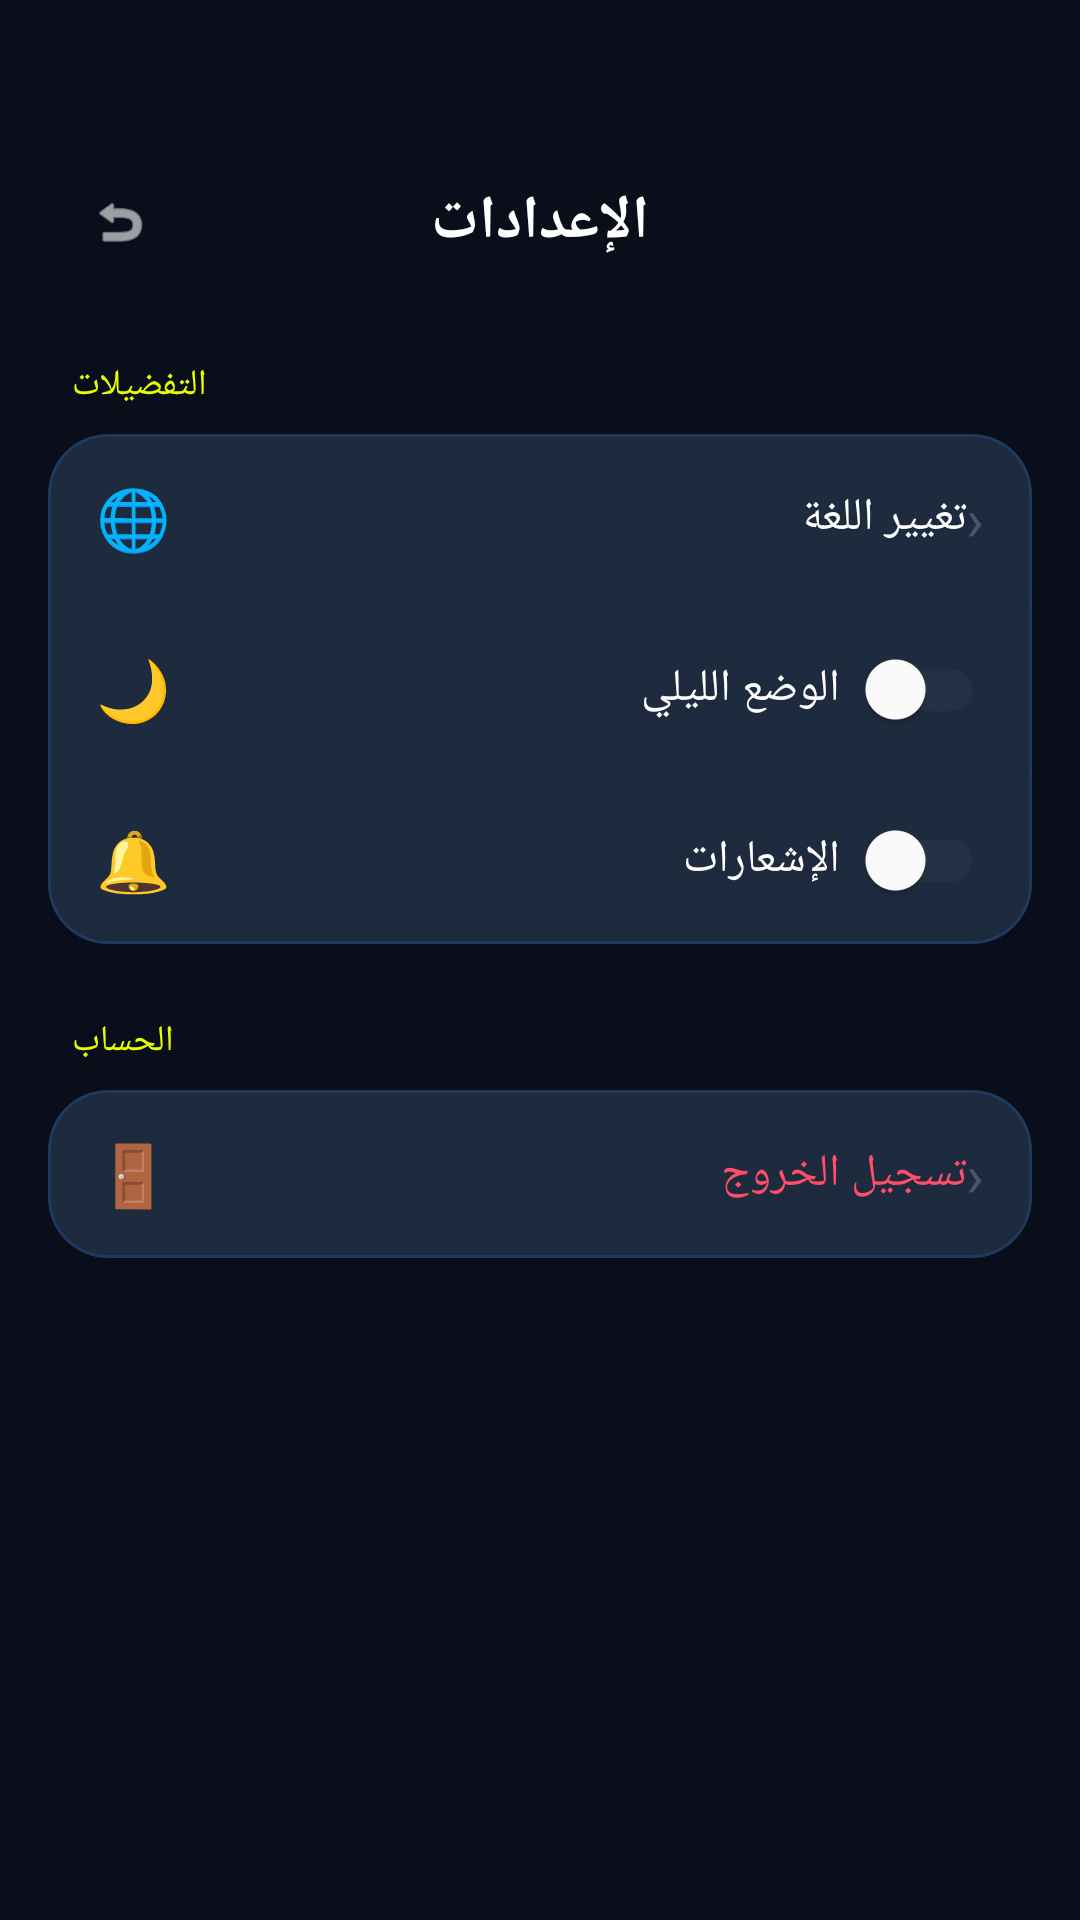

This screen was rendered from an Android layout file. Write that file and the resources it references.
<!-- AndroidManifest.xml: application theme Theme.CarRentalApp -->
<!-- res/layout/activity_settings.xml -->
<?xml version="1.0" encoding="utf-8"?>
<androidx.coordinatorlayout.widget.CoordinatorLayout
    xmlns:android="http://schemas.android.com/apk/res/android"
    xmlns:app="http://schemas.android.com/apk/res-auto"
    android:layout_width="match_parent"
    android:layout_height="match_parent"
    android:background="@color/primary">

    <androidx.core.widget.NestedScrollView
        android:layout_width="match_parent"
        android:layout_height="match_parent">

        <LinearLayout
            android:layout_width="match_parent"
            android:layout_height="wrap_content"
            android:orientation="vertical">

            
            <androidx.constraintlayout.widget.ConstraintLayout
                android:layout_width="match_parent"
                android:layout_height="wrap_content"
                android:paddingStart="16dp"
                android:paddingEnd="16dp"
                android:paddingTop="52dp"
                android:paddingBottom="16dp"
                android:background="@color/primary">

                <com.google.android.material.button.MaterialButton
                    android:id="@+id/backButton"
                    style="@style/Widget.Material3.Button.IconButton"
                    android:layout_width="44dp"
                    android:layout_height="44dp"
                    android:background="@drawable/bg_icon_button"
                    app:icon="@android:drawable/ic_menu_revert"
                    app:iconTint="@color/text_primary"
                    app:layout_constraintStart_toStartOf="parent"
                    app:layout_constraintTop_toTopOf="parent"
                    app:layout_constraintBottom_toBottomOf="parent"/>

                <TextView
                    android:layout_width="wrap_content"
                    android:layout_height="wrap_content"
                    android:text="@string/settings_title"
                    android:textSize="20sp"
                    android:textStyle="bold"
                    android:textColor="@color/text_primary"
                    app:layout_constraintStart_toStartOf="parent"
                    app:layout_constraintEnd_toEndOf="parent"
                    app:layout_constraintTop_toTopOf="parent"
                    app:layout_constraintBottom_toBottomOf="parent"/>
            </androidx.constraintlayout.widget.ConstraintLayout>

            
            <LinearLayout
                android:layout_width="match_parent"
                android:layout_height="wrap_content"
                android:orientation="vertical"
                android:paddingStart="16dp"
                android:paddingEnd="16dp"
                android:paddingBottom="32dp">

                
                <TextView
                    android:layout_width="wrap_content"
                    android:layout_height="wrap_content"
                    android:text="التفضيلات"
                    android:textSize="12sp"
                    android:textColor="@color/accent"
                    android:textAllCaps="true"
                    android:letterSpacing="0.1"
                    android:layout_marginBottom="8dp"
                    android:layout_marginStart="8dp"
                    android:layout_marginTop="8dp"/>

                <com.google.android.material.card.MaterialCardView
                    style="@style/Widget.CarRental.Card"
                    android:layout_width="match_parent"
                    android:layout_height="wrap_content"
                    android:layout_marginBottom="24dp">

                    <LinearLayout
                        android:layout_width="match_parent"
                        android:layout_height="wrap_content"
                        android:orientation="vertical">

                        
                        <LinearLayout
                            android:id="@+id/changeLanguage"
                            android:layout_width="match_parent"
                            android:layout_height="56dp"
                            android:orientation="horizontal"
                            android:gravity="center_vertical"
                            android:paddingStart="16dp"
                            android:paddingEnd="16dp"
                            android:clickable="true"
                            android:focusable="true"
                            android:foreground="?attr/selectableItemBackground">
                            <TextView android:layout_width="wrap_content" android:layout_height="wrap_content" android:text="🌐" android:textSize="20sp"/>
                            <TextView android:layout_width="0dp" android:layout_weight="1" android:layout_height="wrap_content" android:text="@string/change_language" android:textSize="15sp" android:textColor="@color/text_primary" android:layout_marginStart="16dp"/>
                            <TextView android:layout_width="wrap_content" android:layout_height="wrap_content" android:text="›" android:textSize="20sp" android:textColor="@color/text_hint"/>
                        </LinearLayout>

                        <View android:layout_width="match_parent" android:layout_height="1dp" android:background="@color/divider" android:layout_marginStart="52dp"/>

                        
                        <LinearLayout
                            android:layout_width="match_parent"
                            android:layout_height="56dp"
                            android:orientation="horizontal"
                            android:gravity="center_vertical"
                            android:paddingStart="16dp"
                            android:paddingEnd="16dp">
                            <TextView android:layout_width="wrap_content" android:layout_height="wrap_content" android:text="🌙" android:textSize="20sp"/>
                            <TextView android:layout_width="0dp" android:layout_weight="1" android:layout_height="wrap_content" android:text="@string/dark_mode_label" android:textSize="15sp" android:textColor="@color/text_primary" android:layout_marginStart="16dp"/>
                            <com.google.android.material.switchmaterial.SwitchMaterial
                                android:id="@+id/darkModeSwitch"
                                android:layout_width="wrap_content"
                                android:layout_height="wrap_content"
                                android:thumbTint="@color/accent"
                                app:trackTint="@color/surface_input"/>
                        </LinearLayout>

                        <View android:layout_width="match_parent" android:layout_height="1dp" android:background="@color/divider" android:layout_marginStart="52dp"/>

                        
                        <LinearLayout
                            android:layout_width="match_parent"
                            android:layout_height="56dp"
                            android:orientation="horizontal"
                            android:gravity="center_vertical"
                            android:paddingStart="16dp"
                            android:paddingEnd="16dp">
                            <TextView android:layout_width="wrap_content" android:layout_height="wrap_content" android:text="🔔" android:textSize="20sp"/>
                            <TextView android:layout_width="0dp" android:layout_weight="1" android:layout_height="wrap_content" android:text="@string/notifications_label" android:textSize="15sp" android:textColor="@color/text_primary" android:layout_marginStart="16dp"/>
                            <com.google.android.material.switchmaterial.SwitchMaterial
                                android:id="@+id/notificationsSwitch"
                                android:layout_width="wrap_content"
                                android:layout_height="wrap_content"
                                android:thumbTint="@color/accent"
                                app:trackTint="@color/surface_input"/>
                        </LinearLayout>
                    </LinearLayout>
                </com.google.android.material.card.MaterialCardView>

                
                <TextView
                    android:layout_width="wrap_content"
                    android:layout_height="wrap_content"
                    android:text="الحساب"
                    android:textSize="12sp"
                    android:textColor="@color/accent"
                    android:textAllCaps="true"
                    android:letterSpacing="0.1"
                    android:layout_marginBottom="8dp"
                    android:layout_marginStart="8dp"/>

                <com.google.android.material.card.MaterialCardView
                    style="@style/Widget.CarRental.Card"
                    android:layout_width="match_parent"
                    android:layout_height="wrap_content"
                    android:layout_marginBottom="24dp">

                    <LinearLayout
                        android:id="@+id/logoutButton"
                        android:layout_width="match_parent"
                        android:layout_height="56dp"
                        android:orientation="horizontal"
                        android:gravity="center_vertical"
                        android:paddingStart="16dp"
                        android:paddingEnd="16dp"
                        android:clickable="true"
                        android:focusable="true"
                        android:foreground="?attr/selectableItemBackground">
                        <TextView android:layout_width="wrap_content" android:layout_height="wrap_content" android:text="🚪" android:textSize="20sp"/>
                        <TextView android:layout_width="0dp" android:layout_weight="1" android:layout_height="wrap_content" android:text="@string/logout" android:textSize="15sp" android:textColor="@color/error" android:layout_marginStart="16dp"/>
                        <TextView android:layout_width="wrap_content" android:layout_height="wrap_content" android:text="›" android:textSize="20sp" android:textColor="@color/text_hint"/>
                    </LinearLayout>
                </com.google.android.material.card.MaterialCardView>

            </LinearLayout>
        </LinearLayout>
    </androidx.core.widget.NestedScrollView>

</androidx.coordinatorlayout.widget.CoordinatorLayout>
<!-- resources referenced by this layout -->
<resources>
  <color name="accent">#E8FF00</color>
  <color name="divider">#1A2840</color>
  <color name="error">#FF4D6A</color>
  <color name="primary">#0A0E1A</color>
  <color name="surface_input">#243044</color>
  <color name="text_hint">#4A5568</color>
  <color name="text_primary">#FFFFFF</color>
  <!-- drawable bg_icon_button (drawable) -->
  <?xml version="1.0" encoding="utf-8"?>
  <shape xmlns:android="http://schemas.android.com/apk/res/android"
      android:shape="rectangle">
      <solid android:color="#1A2235"/>
      <stroke android:width="1dp" android:color="#1E3A5F"/>
      <corners android:radius="12dp"/>
  </shape>
  <string name="change_language">تغيير اللغة</string>
  <string name="dark_mode_label">الوضع الليلي</string>
  <string name="logout">تسجيل الخروج</string>
  <string name="notifications_label">الإشعارات</string>
  <string name="settings_title">الإعدادات</string>
  <style name="Widget.CarRental.Card" parent="Widget.Material3.CardView.Elevated">
          <item name="cardBackgroundColor">@color/surface_card</item>
          <item name="cardCornerRadius">20dp</item>
          <item name="cardElevation">0dp</item>
          <item name="strokeColor">@color/border</item>
          <item name="strokeWidth">1dp</item>
      </style>
  <style name="Theme.CarRentalApp" parent="Base.Theme.CarRentalApp" />
  <color name="surface_card">#1E2A3D</color>
  <color name="border">#1E3A5F</color>
  <style name="Base.Theme.CarRentalApp" parent="Theme.Material3.Dark.NoActionBar">
          <item name="colorPrimary">@color/accent</item>
          <item name="colorOnPrimary">@color/primary</item>
          <item name="colorPrimaryContainer">@color/surface_elevated</item>
          <item name="colorOnPrimaryContainer">@color/text_primary</item>
          <item name="colorSecondary">@color/text_secondary</item>
          <item name="colorSurface">@color/surface</item>
          <item name="colorOnSurface">@color/text_primary</item>
          <item name="colorOnBackground">@color/text_primary</item>
          <item name="colorError">@color/error</item>
          <item name="android:windowBackground">@color/primary</item>
          <item name="android:statusBarColor">@color/primary</item>
          <item name="android:navigationBarColor">@color/primary</item>
          <item name="android:textColorPrimary">@color/text_primary</item>
          <item name="android:textColorSecondary">@color/text_secondary</item>
          <item name="android:fontFamily">sans-serif</item>
          <item name="android:windowAnimationStyle">@null</item>
      </style>
  <color name="surface_elevated">#1A2235</color>
  <color name="text_secondary">#8B9CC8</color>
  <color name="surface">#111827</color>
</resources>
